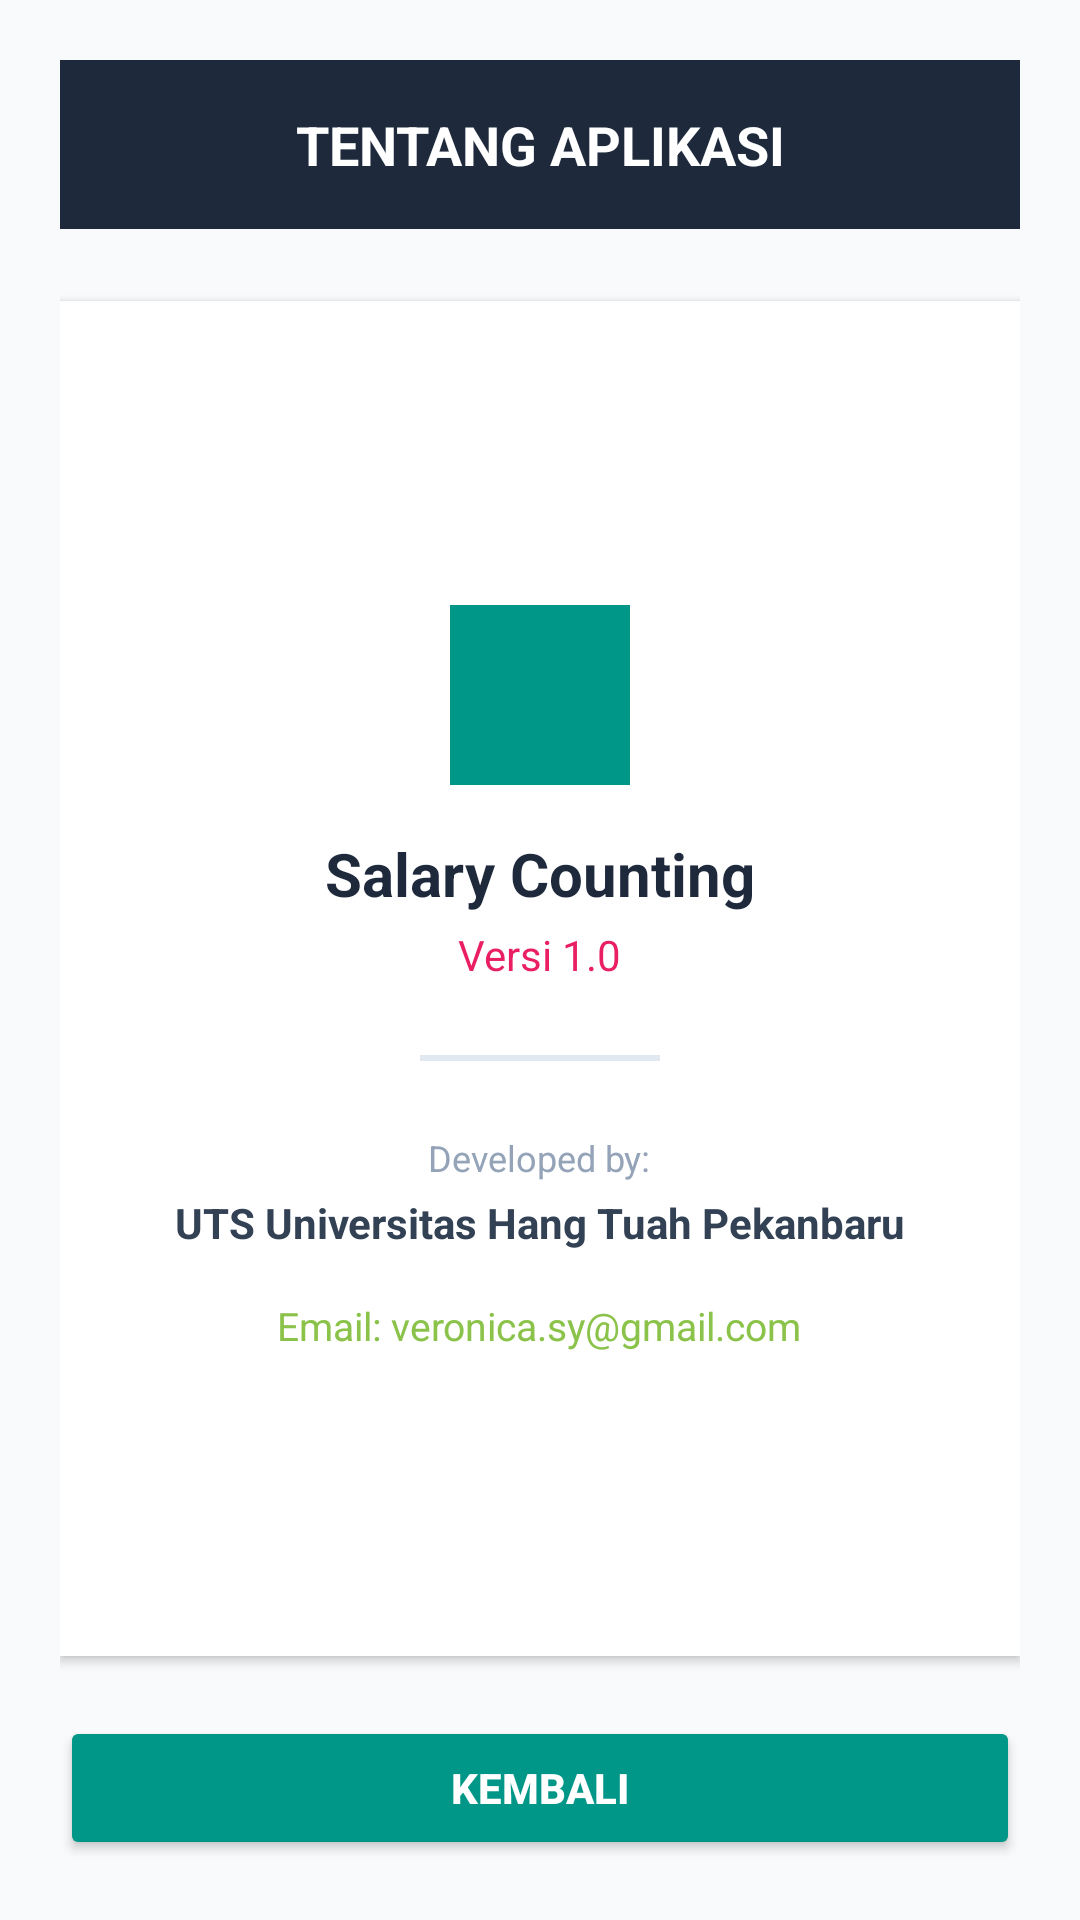

Layout XML and referenced resources for this Android screen:
<!-- AndroidManifest.xml: application theme Theme.GajiKaryawan -->
<!-- res/layout/activity_petunjuk_frizka.xml -->
<?xml version="1.0" encoding="utf-8"?>
<LinearLayout xmlns:android="http://schemas.android.com/apk/res/android"
    android:layout_width="match_parent"
    android:layout_height="match_parent"
    android:orientation="vertical"
    android:background="#F8FAFC"
    android:padding="20dp">

    <TextView
        android:layout_width="match_parent"
        android:layout_height="wrap_content"
        android:text="TENTANG APLIKASI"
        android:textSize="18sp"
        android:textStyle="bold"
        android:textColor="#FFFFFF"
        android:gravity="center"
        android:background="#1E293B"
        android:padding="16dp"
        android:layout_marginBottom="24dp" />

    <LinearLayout
        android:layout_width="match_parent"
        android:layout_height="0dp"
        android:layout_weight="1"
        android:orientation="vertical"
        android:gravity="center"
        android:background="#FFFFFF"
        android:padding="24dp"
        android:elevation="2dp">

        <View
            android:layout_width="60dp"
            android:layout_height="60dp"
            android:background="#009688"
            android:layout_marginBottom="16dp" />

        <TextView
            android:layout_width="wrap_content"
            android:layout_height="wrap_content"
            android:text="Salary Counting"
            android:textSize="20sp"
            android:textStyle="bold"
            android:textColor="#1E293B"
            android:layout_marginBottom="4dp" />

        <TextView
            android:layout_width="wrap_content"
            android:layout_height="wrap_content"
            android:text="Versi 1.0"
            android:textSize="14sp"
            android:textColor="#E91E63"
            android:layout_marginBottom="24dp" />

        <View
            android:layout_width="80dp"
            android:layout_height="2dp"
            android:background="#E2E8F0"
            android:layout_marginBottom="24dp" />

        <TextView
            android:layout_width="wrap_content"
            android:layout_height="wrap_content"
            android:text="Developed by:"
            android:textSize="12sp"
            android:textColor="#94A3B8"
            android:layout_marginBottom="4dp" />

        <TextView
            android:layout_width="wrap_content"
            android:layout_height="wrap_content"
            android:text="UTS Universitas Hang Tuah Pekanbaru"
            android:textSize="14sp"
            android:textStyle="bold"
            android:textColor="#334155"
            android:layout_marginBottom="16dp" />

        <TextView
            android:layout_width="wrap_content"
            android:layout_height="wrap_content"
            android:text="Email: veronica.sy@gmail.com"
            android:textSize="13sp"
            android:textColor="#8BC34A" />

    </LinearLayout>

    <Button
        android:id="@+id/btnKembali"
        android:layout_width="match_parent"
        android:layout_height="wrap_content"
        android:text="Kembali"
        android:backgroundTint="#009688"
        android:textColor="#FFFFFF"
        android:textStyle="bold"
        android:padding="12dp"
        android:layout_marginTop="20dp" />

</LinearLayout>
<!-- resources referenced by this layout -->
<resources>
  <style name="Theme.GajiKaryawan" parent="Theme.MaterialComponents.DayNight.DarkActionBar">
          
          <item name="colorPrimary">@color/purple_500</item>
          <item name="colorPrimaryVariant">@color/purple_700</item>
          <item name="colorOnPrimary">@color/white</item>
          
          <item name="colorSecondary">@color/teal_200</item>
          <item name="colorSecondaryVariant">@color/teal_700</item>
          <item name="colorOnSecondary">@color/black</item>
          
          <item name="android:statusBarColor">?attr/colorPrimaryVariant</item>
          
      </style>
  <!-- not gathered from this repository: default colours our renderer supplied (Android Studio template values) -->
  <color name="purple_500">#FF6200EE</color>
  <color name="purple_700">#FF3700B3</color>
  <color name="teal_200">#FF03DAC5</color>
  <color name="teal_700">#FF018786</color>
  <color name="black">#FF000000</color>
  <color name="white">#FFFFFFFF</color>
</resources>
